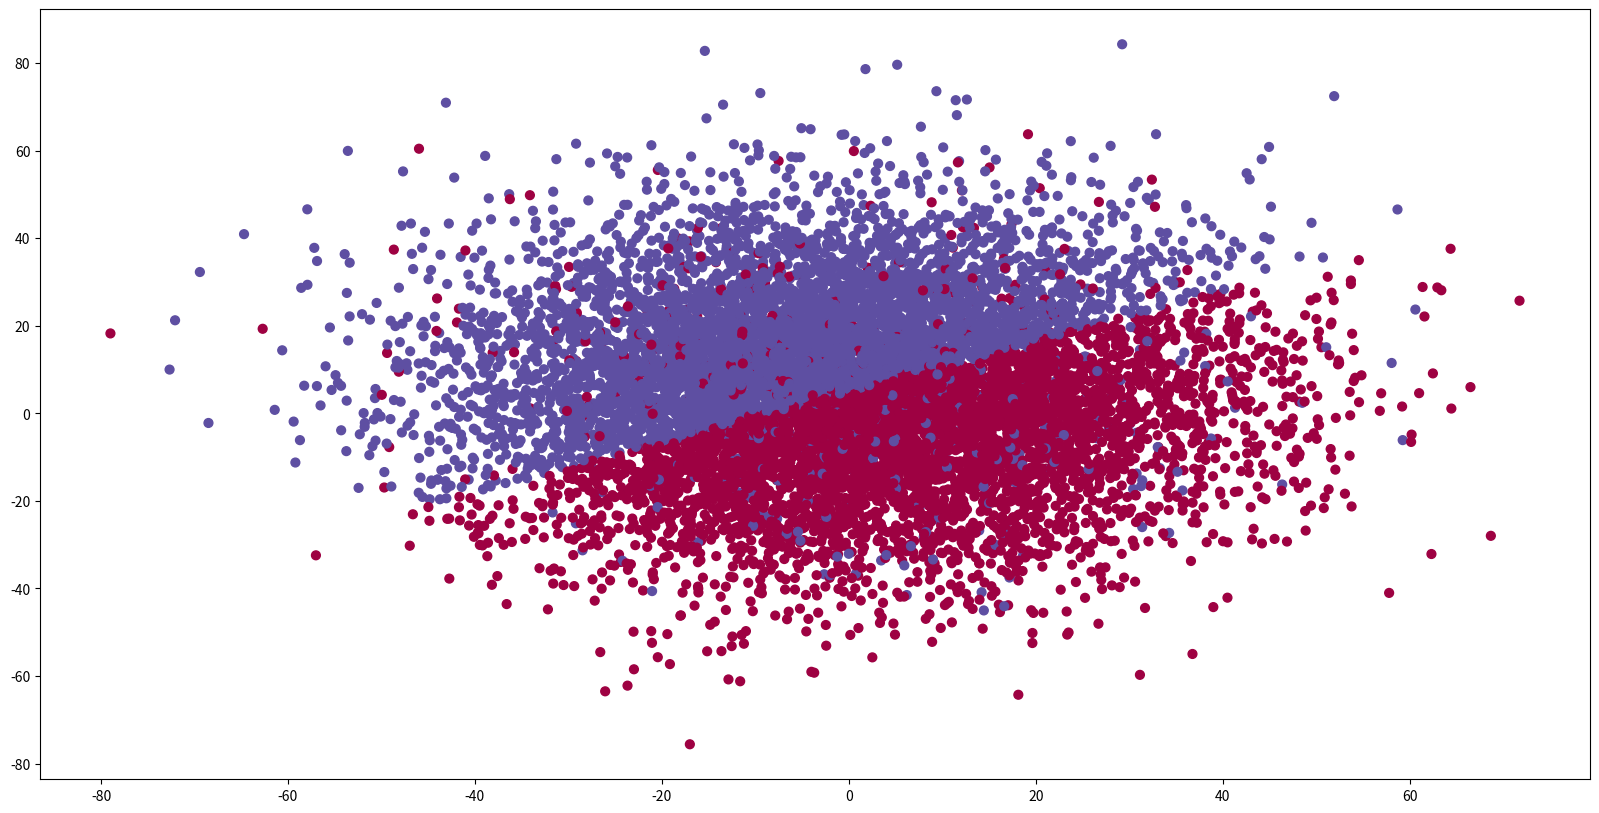

Python code for this plot: (Note: this script raises an exception after producing the figure.)
# Import Libraries here
import numpy as np
import matplotlib.pyplot as plt
import matplotlib

# Random number generator
rng = np.random.default_rng(seed = 1)

y_positive = np.abs(rng.normal(0,1,5000)*20)
labels = rng.binomial(1,0.95,5000)
labels_positive = labels
x_positive = rng.normal(0,1,5000)*20

y_negative = -1*np.abs(rng.normal(0,1,5000)*20)
labels_negative = 1-labels_positive
x_negative = rng.normal(0,1,5000)*20

x = np.concatenate((x_positive, x_negative))
y = np.concatenate((y_positive, y_negative))
labels = np.concatenate((labels_positive, labels_negative))
data_and_labels = np.vstack((x,y,labels))

shuffled = data_and_labels[:, np.random.permutation(data_and_labels.shape[1])]
x = shuffled[:1,:]
y = shuffled[1:2,:]
labels = shuffled[2:3,:]

theta = np.pi/6

rot_matrix = np.array([[np.cos(theta),-1*np.sin(theta)],[np.sin(theta), np.cos(theta)]])

data = shuffled[:2,:]
data = rot_matrix@data
X_plot = data[:1,:]
y_plot = data[1:2,:] + 5

X = np.vstack((X_plot,y_plot))
y = labels


fig = plt.figure(figsize=(20,10))

colors = ['blue','red']

plt.scatter(X_plot, y_plot, c=labels, cmap=matplotlib.colors.ListedColormap(colors), s=5)
plt.show()

def grad_descent(X, y, num_iter = 1000, lr = 0.01) : 

    # INSERT CODE BELOW
    # Initialize the parameters
    W = np.zeros((2, 1))

    #W = np.zeros((X.shape[0], 1))
    b = 0
    
    # Initialize an empty list to store the loss values for each iteration
    loss_values = []
    
    for i in range(num_iter):
        # Compute the dot product of the input features and the parameters
        z = np.dot( W.T,X) + b
        
        # Apply the sigmoid function to get the predicted probability
        a = 1 / (1 + np.exp(-z))
        
        # Compute the loss
        loss = - (y * np.log(a) + (1 - y) * np.log(1 - a))
        
        # Compute the gradient of the loss with respect to the parameters
        dW = (1 / X.shape[1]) * np.dot(X, (a - y).T)
        db = (1 / X.shape[1]) * np.sum(a - y)
        
        # Update the parameters
        W = W - lr * dW
        b = b - lr * db
        
        # Append the current loss value to the list of loss values
        loss_values.append(np.mean(loss))
        
   
    
    # INSERT CODE ABOVE

    return (W, b)

def plot(X, y, W, b):
    # INSERT CODE ABOVE
    # Plot the input data
    plt.scatter(X[0,:], X[1,:], c=y.reshape(-1), s=40, cmap=plt.cm.Spectral)

    # Create a mesh of points over the input space 
    x_min, x_max = X[0,:].min() - .5, X[0,:].max() + .5
    y_min, y_max = X[1,:].min() - .5, X[1,:].max() + .5
    h = 0.01
    xx, yy = np.meshgrid(np.arange(x_min, x_max, h), np.arange(y_min, y_max, h))
     # Flatten the grid of points and stack them with a column of ones
    input_points = np.c_[xx.ravel(), yy.ravel()]
    input_points = np.concatenate((input_points, np.ones((input_points.shape[0], 1))), axis=1)

    # Compute the predicted class labels for each point in the mesh
    z = np.dot(W.T,input_points) + b
    # Apply the sigmoid function to get the predicted probability
    a = 1 / (1 + np.exp(-z))
    # Convert the predicted probabilities to class labels
    # Reshape the class labels back to the grid shape
    predicted_labels = np.round(a).reshape(xx.shape)

    # Plot the decision boundary
    plt.contourf(xx, yy, predicted_labels, cmap=plt.cm.Spectral)
    plt.show()
    return

def predict(X, y, W, b) : 
    '''
    Inputs 
    -> X : A numpy array of vectors denoting positions of points
    -> y : A numpy array containing labels
    -> W, b : Parameters for the model

    Returns : 
    -> A numpy array containing predicted labels for the dataset using the classifier model.
    -> Make sure that the dimensions of the input y and the output "preds" are the same.
    '''

    # INSERT CODE BELOW

     # Compute the dot product of the input features and the parameters
    z = np.dot(W.T, X) + b
    
    # Apply the sigmoid function to get the predicted probability
    a = 1 / (1 + np.exp(-z))
    
    # Convert the predicted probabilities to class labels
    preds = np.round(a)
    
    # Assert that the dimensions of the input y and the output "preds" are the same

    # INSERT CODE ABOVE

    assert(preds.shape == y.shape)

    return preds

def accuracy(X, y, preds) : 
    '''
    Inputs 
    -> X : A numpy array of vectors denoting positions of points
    -> y : A numpy array containing labels
    -> preds : Predicted labels by the model

    Returns : 
    -> A floating point number denoting the % accuracy of the model
    '''

    # INSERT CODE BELOW
    #calculate the accuracy of the classifier by dividing the number of 
    #correctly classified points by the total number of points
    ''' it compares the predicted labels with the true labels using the 
    == operator, this will give you an array of boolean values, where
    True means that the prediction is correct, and False means that the
    prediction is incorrect. Then it takes the mean of this boolean array,
    which will give you the fraction of correct predictions, and 
    finally, it multiplies this fraction by 100 to get the 
    accuracy as a percentage.'''
    accuracy = (preds == y).mean() * 100


    # INSERT CODE ABOVE

    return accuracy

# The number of iterations
num_iter = 2000

W, b = grad_descent(X, y, num_iter)

plot(X, y, W, b)
predictions = predict(X, y, W, b)
result = accuracy(X, y, predictions)

print(f'The accuracy of the model is : ', result, ' %')

# BONUS PART
'''defined an array num_iterations containing a few values of the
 number of iterations. Then, I use a for loop to iterate over this array,
 call the grad_descent() function with each value of num_iter, and append 
 the accuracy of the model to the accuracies list.'''
 
num_iterations = [100, 500, 1000, 2000, 5000]
accuracies = []

for i in num_iterations:
    W, b = grad_descent(X, y, num_iter=i, lr=0.01)
    preds = predict(X, y, W, b)
    acc = accuracy(X, y, preds)
    accuracies.append(acc)
#create a line plot of the accuracy as a function of the number of iterations.
plt.plot(num_iterations, accuracies)
plt.xlabel("Number of iterations")
plt.ylabel("Accuracy (%)")
plt.show()
